Run: headless pygame with SDL's dummy video driver; simulated clock (each Clock.tick advances the game by its frame time, no real sleeping); random seed 0; keys injected as events and as key.get_pressed() state; no mouse input.
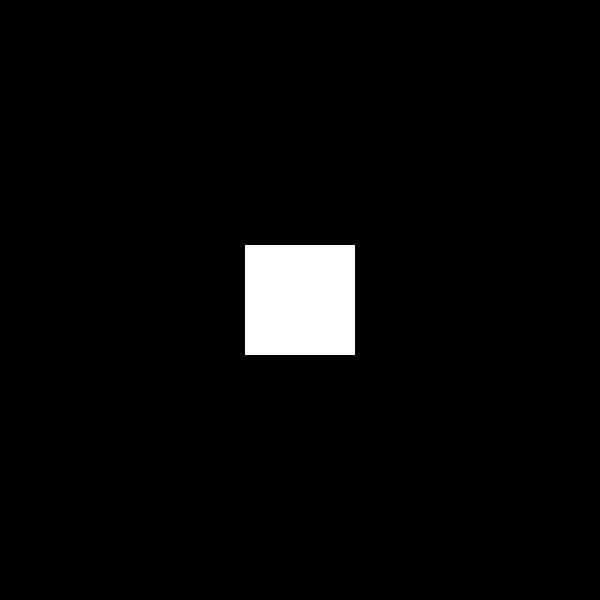
Frame 1 of 4 · flips 1–60 · no input
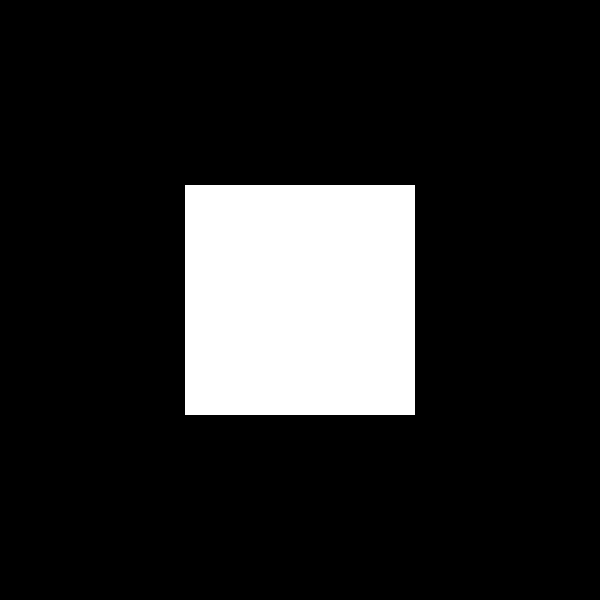
Frame 2 of 4 · flips 61–180 · tapped SPACE, RETURN · held RIGHT (→), D
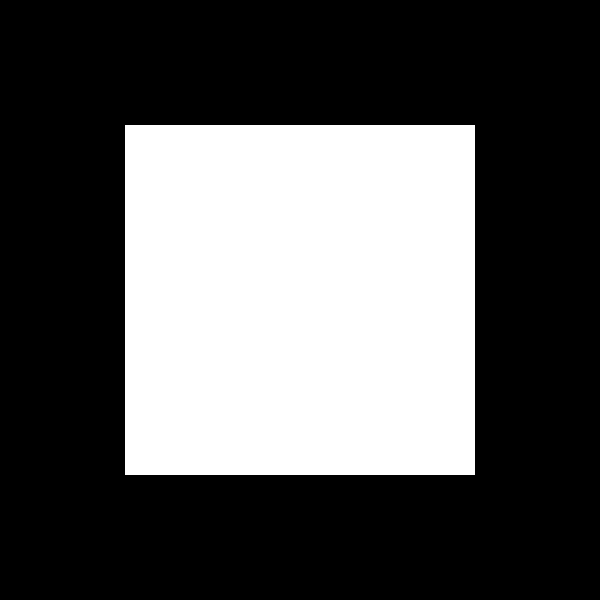
Frame 3 of 4 · flips 181–300 · held DOWN (↓), S
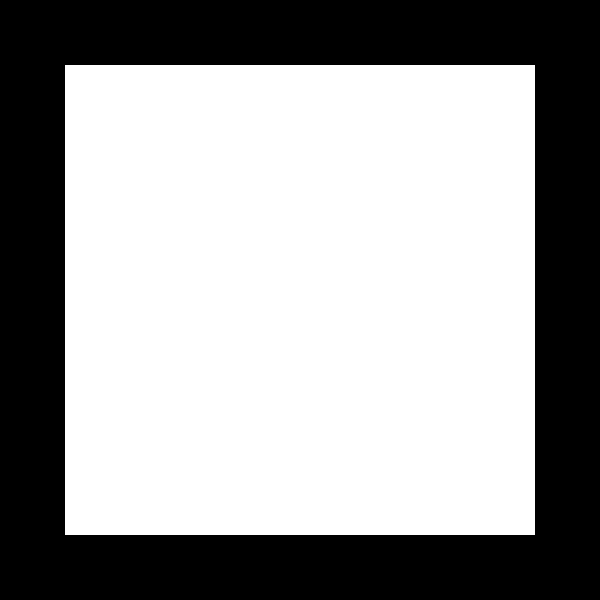
Frame 4 of 4 · flips 301–420 · held LEFT (←), A, UP (↑), W

The pygame program that drew these frames:

import pygame as pg
import time

pg.init()

BLACK, WHITE = (0, 0, 0), (255, 255, 255)

SCREEN_SIZE = SCREEN_WIDTH, SCREEN_HEIGHT = 600, 600
screen = pg.display.set_mode(SCREEN_SIZE)
screen_rect = screen.get_rect()

width, height = 50, 50
square = pg.Surface((width, height))
positive_scale = True

while True:
  for event in pg.event.get():
    if event.type == pg.QUIT:
      pg.quit()

  if width == SCREEN_WIDTH:
    positive_scale = False
  elif width == 1:
    positive_scale = True

  if positive_scale:
    width += 1
    height += 1
  else:
    width -= 1
    height -= 1

  screen.fill(BLACK)
  
  square = pg.transform.scale(square, (width, height))
  square.fill(WHITE)
  square_position = ((SCREEN_WIDTH/2 - width/2), (SCREEN_HEIGHT/2 - width/2))
  screen.blit(square, square_position)

  pg.display.update()
  pg.time.delay(5)
  
pg.quit()
